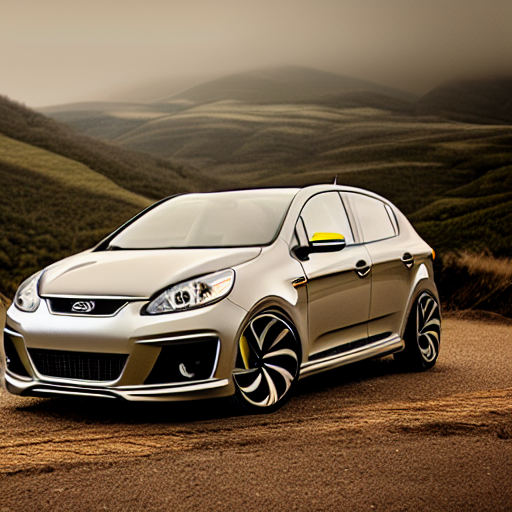
Generation parameters embedded in this image by AUTOMATIC1111 Stable Diffusion web UI or a fork of it (Forge, ...) (PNG 'parameters' text chunk):
ppzocketv2,car in a  scenic landscape, stylish, product photography, ultra realistic, <lora:ppzocketv2-10:1>
Steps: 30, Sampler: DPM++ 2M, Schedule type: Karras, CFG scale: 7, Seed: 42, Size: 512x512, Model hash: 6ce0161689, Model: v1-5-pruned-emaonly, Lora hashes: "ppzocketv2-10: da7cc7e85508", Version: v1.9.0